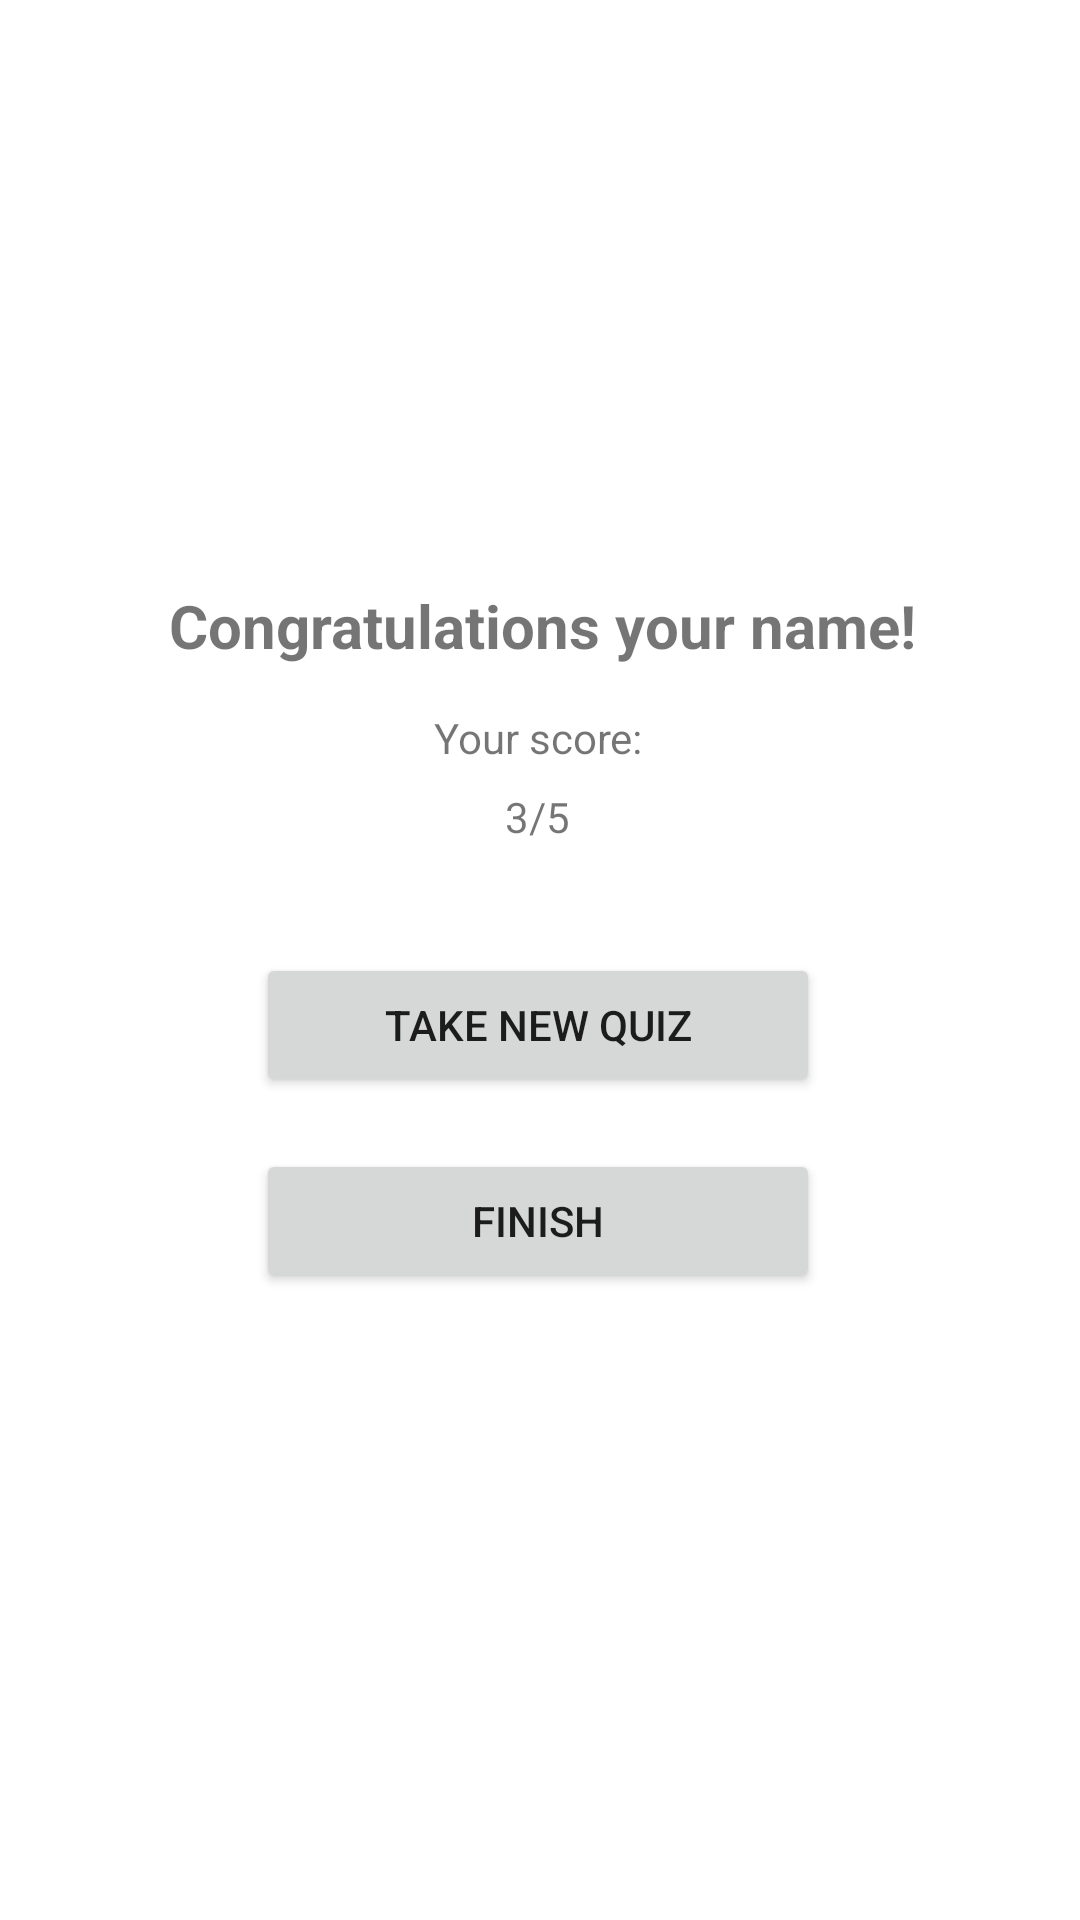

Produce the Android XML layout that renders to this screen, including the resource entries it uses.
<!-- AndroidManifest.xml: application theme Theme.Task31_ZacharyFuller -->
<!-- res/layout/activity_result.xml -->
<?xml version="1.0" encoding="utf-8"?>
<androidx.constraintlayout.widget.ConstraintLayout xmlns:android="http://schemas.android.com/apk/res/android"
    xmlns:app="http://schemas.android.com/apk/res-auto"
    xmlns:tools="http://schemas.android.com/tools"
    android:layout_width="match_parent"
    android:layout_height="match_parent"
    tools:context=".ResultActivity">

    <Button
        android:id="@+id/btnFinish"
        android:layout_width="188dp"
        android:layout_height="48dp"
        android:text="Finish"
        app:layout_constraintBottom_toBottomOf="parent"
        app:layout_constraintEnd_toEndOf="parent"
        app:layout_constraintHorizontal_bias="0.497"
        app:layout_constraintStart_toStartOf="parent"
        app:layout_constraintTop_toTopOf="parent"
        app:layout_constraintVertical_bias="0.647" />

    <TextView
        android:id="@+id/textCongrats"
        android:layout_width="411dp"
        android:layout_height="31dp"
        android:layout_marginBottom="28dp"
        android:gravity="center"
        android:text="Congratulations your name!"
        android:textSize="20sp"
        android:textStyle="bold"
        app:layout_constraintBottom_toBottomOf="parent"
        app:layout_constraintEnd_toEndOf="parent"
        app:layout_constraintHorizontal_bias="0.496"
        app:layout_constraintStart_toStartOf="parent"
        app:layout_constraintTop_toTopOf="parent"
        app:layout_constraintVertical_bias="0.332" />

    <TextView
        android:id="@+id/textView4"
        android:layout_width="wrap_content"
        android:layout_height="wrap_content"
        android:layout_marginBottom="12dp"
        android:text="Your score:"
        app:layout_constraintBottom_toBottomOf="parent"
        app:layout_constraintEnd_toEndOf="parent"
        app:layout_constraintHorizontal_bias="0.498"
        app:layout_constraintStart_toStartOf="parent"
        app:layout_constraintTop_toTopOf="parent"
        app:layout_constraintVertical_bias="0.388" />

    <TextView
        android:id="@+id/textScore"
        android:layout_width="wrap_content"
        android:layout_height="wrap_content"
        android:layout_marginBottom="55dp"
        android:text="3/5"
        app:layout_constraintBottom_toBottomOf="parent"
        app:layout_constraintEnd_toEndOf="parent"
        app:layout_constraintHorizontal_bias="0.498"
        app:layout_constraintStart_toStartOf="parent"
        app:layout_constraintTop_toTopOf="parent"
        app:layout_constraintVertical_bias="0.464" />

    <Button
        android:id="@+id/btnNewQuiz"
        android:layout_width="188dp"
        android:layout_height="48dp"
        android:layout_marginBottom="29dp"
        android:text="Take New Quiz"
        app:layout_constraintBottom_toBottomOf="parent"
        app:layout_constraintEnd_toEndOf="parent"
        app:layout_constraintHorizontal_bias="0.497"
        app:layout_constraintStart_toStartOf="parent"
        app:layout_constraintTop_toTopOf="parent"
        app:layout_constraintVertical_bias="0.564" />
</androidx.constraintlayout.widget.ConstraintLayout>
<!-- resources referenced by this layout -->
<resources>
  <style name="Theme.Task31_ZacharyFuller" parent="Theme.MaterialComponents.DayNight.DarkActionBar">
          
          <item name="colorPrimary">@color/purple_500</item>
          <item name="colorPrimaryVariant">@color/purple_700</item>
          <item name="colorOnPrimary">@color/white</item>
          
          <item name="colorSecondary">@color/teal_200</item>
          <item name="colorSecondaryVariant">@color/teal_700</item>
          <item name="colorOnSecondary">@color/black</item>
          
          <item name="android:statusBarColor" tools:targetApi="l">?attr/colorPrimaryVariant</item>
          
      </style>
  <!-- not gathered from this repository: default colours our renderer supplied (Android Studio template values) -->
  <color name="purple_500">#FF6200EE</color>
  <color name="purple_700">#FF3700B3</color>
  <color name="teal_200">#FF03DAC5</color>
  <color name="teal_700">#FF018786</color>
  <color name="black">#FF000000</color>
  <color name="white">#FFFFFFFF</color>
</resources>
